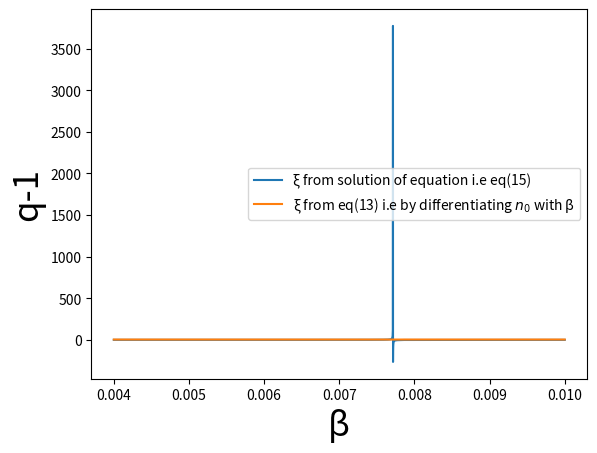

This figure's Python source:
#!/usr/bin/env python3
# -*- coding: utf-8 -*-
"""
Created on Sun Mar  5 21:19:46 2023

[redacted]
"""

import numpy as np
import matplotlib.pyplot as plt
from scipy.optimize import fsolve
from scipy.special import kn

print('## Starting t14 ##')

N_avg = 5.32
k = 3.96
a=5.07614*10**(-3)
v0=0.368*a**3
V=40.1*a**3
g=1
g_pi=3
g_omega=1
g_eta=1
g_rho = 3
m_pi=139.5
m_eta=548.8
m_rho=775
m_omega=782
m=139.5

q1=(1/k)+(2*v0)/V
q2=(2*v0)/V

def phi(x):
    t = (g/(2*x*np.pi**2))*(m**2)*kn(2,m*x)
    return t

def phi_pi(x):
    t = (g_pi/(2*x*np.pi**2))*(m_pi**2)*kn(2,m_pi*x)
    return t

def phi_eta(x):
    t = (g_eta/(2*x*np.pi**2))*(m_eta**2)*kn(2,m_eta*x)
    return t

def phi_rho(x):
    t = (g_rho/(2*x*np.pi**2))*(m_rho**2)*kn(2,m_rho*x)
    return t

def phi_omega(x):
    t = (g_omega/(2*x*np.pi**2))*(m_omega**2)*kn(2,m_omega*x)
    return t

#def n0(u):
#    return phi(u)*V

def n0(u):
    return (phi_pi(u)+phi_eta(u)+phi_rho(u)+phi_omega(u))*V


def xi_eq(v):
    s = (q1*n0(v))/((q1-q2)*(n0(v))**2+n0(v)-N_avg)
    return s

def xi_diff(w):
    return (3+w*m*(kn(1,w*m)/kn(2,w*m)))

def xi_diff_multi(w):
    nf = g_pi*(m_pi**2)*kn(2,w*m_pi)+g_eta*(m_eta**2)*kn(2,w*m_eta)+g_rho*(m_rho**2)*kn(2,w*m_rho)+g_omega*(m_omega**2)*kn(2,w*m_omega)
    nc = 1/nf
    #print(nc)
    t_pi = g_pi*(m_pi**2)*(kn(2,w*m_pi)+(w*m_pi)*kn(1,w*m_pi)+2*kn(2,w*m_pi))
    t_rho = g_rho*(m_rho**2)*(kn(2,w*m_rho)+(w*m_rho)*kn(1,w*m_rho)+2*kn(2,w*m_rho))
    t_eta = g_eta*(m_eta**2)*(kn(2,w*m_eta)+(w*m_eta)*kn(1,w*m_eta)+2*kn(2,w*m_eta))
    t_omega = g_omega*(m_omega**2)*(kn(2,w*m_omega)+(w*m_omega)*kn(1,w*m_omega)+2*kn(2,w*m_omega))
    
    return nc*(t_pi+t_rho+t_eta+t_omega)
    
    
def q_1_diff(z):
    return q1/((xi_diff(z))**2)

def q_1_diff_multi(z):
    return q1/((xi_diff_multi(z))**2)

def q_1_eq(z):
    return q1/((xi_eq(z))**2)

def Tsallis_vdwaal(vars):
    beta_sol = vars
    #beta,q = symbols('beta, q')
    #n0 = ((g*m**3)/(2*(np.pi**2)*m*x))*kn(2,m*x)
    #chi = 3+m*x*(kn(1,m*x)/kn(2,m*x))
    
    eq1 = xi_eq(beta_sol)
    eq2 = xi_diff(beta_sol)
    
    return [eq1,eq2]


beta_inv=np.linspace(100,250,10000)
beta = np.divide(np.ones(len(beta_inv)),beta_inv)

#beta_sol =  fsolve(Tsallis_vdwaal)

#print(beta_sol)

plt.plot(beta,xi_eq(beta),label='\u03BE from solution of equation i.e eq(15)')
plt.plot(beta,xi_diff_multi(beta),label='\u03BE from eq(13) i.e by differentiating $n_0$ with \u03B2')
#plt.plot(beta,xi_diff(beta),label="$xi$ from differentiation")
#plt.plot(beta,q_1_diff(beta),label='q-1 as a function of beta from differentiation')
#plt.plot(beta,q_1_diff_multi(beta),label='q-1 vs \u03B2 obtained by using \u03BE from eq(13)')
#plt.plot(beta,q_1_eq(beta),label='q-1 vs \u03B2 obtained by using \u03BE from eq(15)')
#plt.plot(beta,n0(beta),label='n0')
plt.xlabel('\u03B2',fontsize=25)
#plt.ylabel('\u03BE',fontsize=25)
plt.ylabel('q-1',fontsize=25)
#plt.ylim([0,0.01])
plt.legend()
plt.show()
#print(N_avg/n0(0.006))
#print(q_1_eq(0.00625))
#print(q_1_diff_multi(0.00625))
#print(q1)
